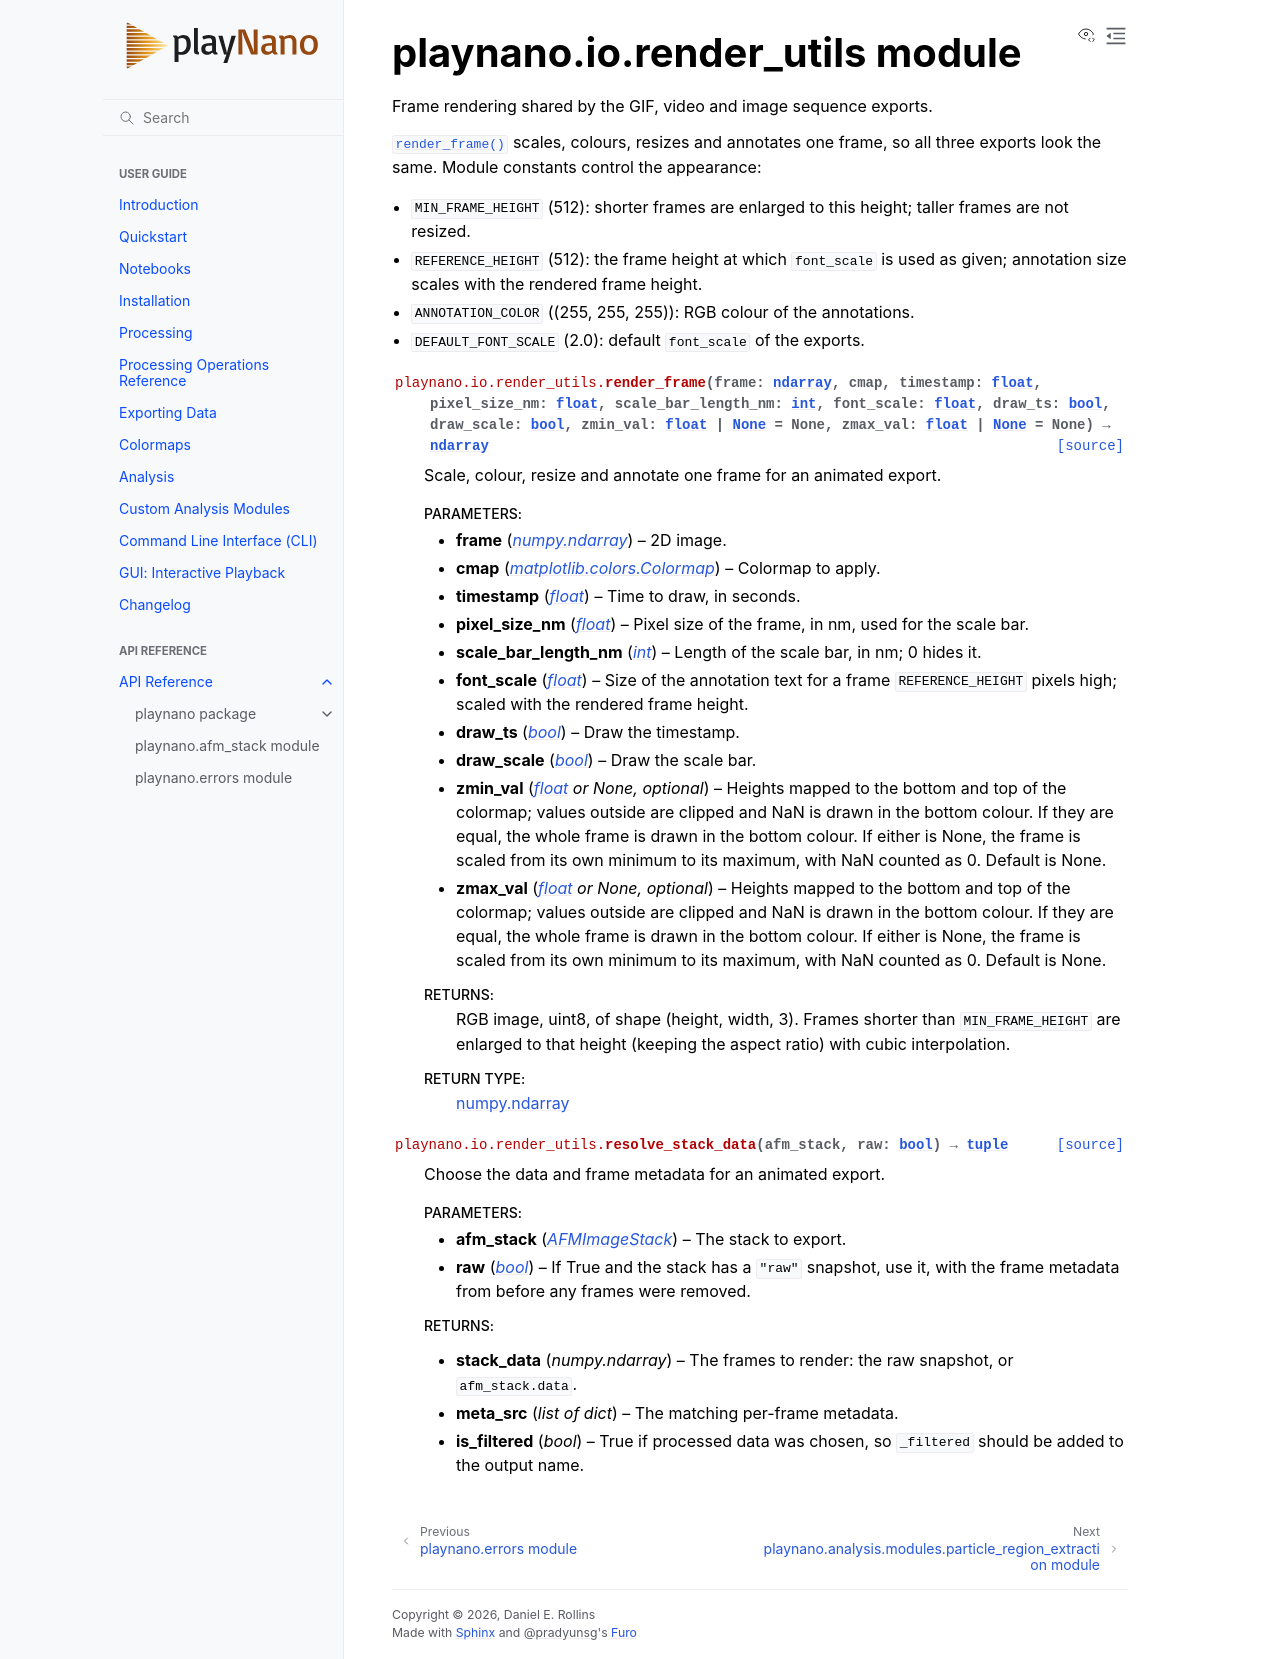

repository: derollins/playNano · page: v0.5.4/api/playnano.io.render_utils.html · generator: sphinx

playnano.io.render\_utils module
================================

.. automodule:: playnano.io.render_utils
   :members:
   :show-inheritance:
   :undoc-members:
